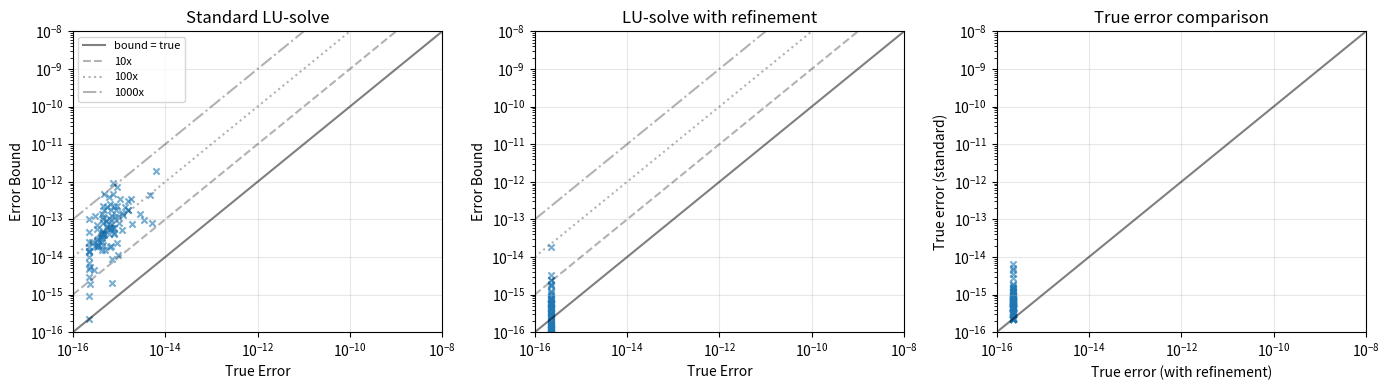

Reproduce this figure in Python.
import numpy as np
import scipy.linalg as LA
import matplotlib.pyplot as plt

def OneNorm(x):
    return np.sum(np.abs(x))

def InfNorm(x):
    return np.max(np.abs(x))

def ej(x, j):
    """Unit vector with 1 in position j."""
    e = np.zeros_like(x)
    e[j] = 1.0 
    return e

class LU:
    """LU factorization with condition number estimation via Hager's algorithm."""
    
    def __init__(self, A, **kwargs):
        self.shape = A.shape
        self.op = np.copy(A).astype(np.longdouble)  # Store original for residual computation
        
        if self.shape[0] != self.shape[1]:
            raise RuntimeError("Matrix must be square!")

        # Compute LU factorization
        self.lu_and_piv = LA.lu_factor(A)

    def matmult(self, x, **kwargs):
        """Multiply by original matrix (or transpose)."""
        transpose = kwargs.get('transpose', False)
        if transpose:
            return self.op.T @ x
        return self.op @ x

    def cond(self):
        """
        Estimate ||A^{-1}||_inf using Hager's algorithm.
        
        Key insight: ||A^{-1}||_inf = ||A^{-T}||_1, so we estimate
        the 1-norm of A^{-T} by finding x that maximizes ||A^{-T}x||_1.
        """
        NormBx = 0.0
        x = np.ones(self.shape[0], dtype=float) / self.shape[0]
      
        while True:
            # Solve A^T y = x
            Bx = self.solve_internal(x, transpose=True)
            NewNormBx = OneNorm(Bx)
    
            if NewNormBx <= NormBx:
                break
            NormBx = NewNormBx
    
            # Compute subgradient of 1-norm
            chi = np.sign(Bx)
            gradF = self.solve_internal(chi)
            iMax = np.argmax(np.abs(gradF))
    
            # Check optimality
            if InfNorm(gradF) <= np.dot(gradF, x):
                break
            
            # Update to unit vector at max component
            x = ej(x, iMax)

        return NormBx

    def solve_internal(self, b, **kwargs):
        """Solve Ax = b (or A^T x = b if transpose=True)."""
        transpose = kwargs.get('transpose', False)
        return LA.lu_solve(self.lu_and_piv, b, trans=1 if transpose else 0)

    def solve(self, b, **kwargs):
        """
        Solve Ax = b and return solution with error bound.
        
        Returns:
            x: Solution vector
            err: Error bound = cond(A) * ||r|| / ||x||
        """
        x = self.solve_internal(b, **kwargs)

        # Optional iterative refinement
        if kwargs.get('refine', False):
            # Compute residual in extended precision
            xa = x.astype(np.longdouble)
            ba = b.astype(np.longdouble)
            r = self.matmult(xa, **kwargs) - ba
            # Solve for correction
            d = self.solve_internal(np.asarray(r, dtype=float), **kwargs)
            x = x - d
        
        # Compute error bound using residual
        r = b - self.matmult(x, **kwargs)
        Ainv_norm = self.cond()
        err = Ainv_norm * InfNorm(np.asarray(r, dtype=float)) / InfNorm(x)

        return x, err

# Test on a random matrix
np.random.seed(42)
n = 50
A = np.random.randn(n, n)
x_true = np.ones(n)
b = A @ x_true

lu = LU(A)
x_computed, err_bound = lu.solve(b)

true_error = InfNorm(x_computed - x_true) / InfNorm(x_true)

print(f"Estimated ||A^{{-1}}||: {lu.cond():.4e}")
print(f"True ||A^{{-1}}||:      {np.linalg.norm(np.linalg.inv(A), np.inf):.4e}")
print()
print(f"Error bound:  {err_bound:.4e}")
print(f"True error:   {true_error:.4e}")
print(f"Bound / True: {err_bound / true_error:.1f}x")

def gen_matrices(M_lower=10, M_upper=500, M_step=50, M_N=10, scale=100.0):
    """Generate random matrices of various sizes."""
    matrices = []
    for M in range(M_lower, M_upper, M_step):
        for _ in range(M_N):
            A = scale * (2.0 * np.random.rand(M, M) - 1.0)
            matrices.append(A)
    return matrices

def generate_data(matrices, **lu_kwargs):
    """Solve systems and collect true errors vs error bounds."""
    N = len(matrices)
    true_errors = np.empty(N)
    error_bounds = np.empty(N)
    
    for i, matrix in enumerate(matrices):
        n = matrix.shape[0]
        # Use a unit vector as true solution
        x_true = ej(np.zeros(n), 1)
        b = matrix @ x_true

        lu = LU(matrix)
        x_computed, err_bound = lu.solve(b, **lu_kwargs)
        
        true_err = InfNorm(x_computed - x_true) / InfNorm(x_true)
        
        true_errors[i] = true_err
        error_bounds[i] = err_bound

    return true_errors, error_bounds

# Generate test matrices
np.random.seed(123)
print("Generating random matrices...")
matrices = gen_matrices()
print(f"Generated {len(matrices)} matrices")

# Test different configurations
print("\nSolving without refinement...")
true_err_std, bound_std = generate_data(matrices, refine=False)

print("Solving with refinement...")
true_err_ref, bound_ref = generate_data(matrices, refine=True)

print("Done!")

fig, axs = plt.subplots(1, 3, figsize=(14, 4))

# Clamp to machine epsilon for log scale
eps = np.finfo(float).eps
true_err_std = np.maximum(eps, true_err_std)
true_err_ref = np.maximum(eps, true_err_ref)

# Plot 1: Standard LU-solve
axs[0].scatter(true_err_std, bound_std, marker='x', alpha=0.6, s=20)
axs[0].set_title('Standard LU-solve', fontsize=12)

# Plot 2: With iterative refinement
axs[1].scatter(true_err_ref, bound_ref, marker='x', alpha=0.6, s=20)
axs[1].set_title('LU-solve with refinement', fontsize=12)

# Plot 3: Compare true errors (refinement helps?)
axs[2].scatter(true_err_ref, true_err_std, marker='x', alpha=0.6, s=20)
axs[2].set_title('True error comparison', fontsize=12)
axs[2].set_xlabel('True error (with refinement)')
axs[2].set_ylabel('True error (standard)')

# Add reference lines to first two plots
for ax in axs[:2]:
    xx = np.logspace(-16, -6, 100)
    ax.plot(xx, xx, 'k-', alpha=0.5, label='bound = true')
    ax.plot(xx, 10 * xx, 'k--', alpha=0.3, label='10x')
    ax.plot(xx, 100 * xx, 'k:', alpha=0.3, label='100x')
    ax.plot(xx, 1000 * xx, 'k-.', alpha=0.3, label='1000x')
    
    ax.set_xscale('log')
    ax.set_yscale('log')
    ax.set_xlim([1e-16, 1e-8])
    ax.set_ylim([1e-16, 1e-8])
    ax.set_xlabel('True Error')
    ax.set_ylabel('Error Bound')
    ax.grid(True, alpha=0.3)

# Reference line for comparison plot
xx = np.logspace(-16, -6, 100)
axs[2].plot(xx, xx, 'k-', alpha=0.5)
axs[2].set_xscale('log')
axs[2].set_yscale('log')
axs[2].set_xlim([1e-16, 1e-8])
axs[2].set_ylim([1e-16, 1e-8])
axs[2].grid(True, alpha=0.3)

axs[0].legend(loc='upper left', fontsize=8)
fig.tight_layout()
plt.show()

def hilbert(n):
    a = np.arange(n)
    return 1 / (a[:, None] + a[None, :] + 1)

print(f"{'n':>4} | {'cond(H)':>12} | {'Error Bound':>12} | {'True Error':>12} | {'Ratio':>8}")
print("-" * 60)

for n in [5, 8, 10, 12]:
    H = hilbert(n)
    x_true = np.ones(n)
    b = H @ x_true
    
    cond_H = np.linalg.cond(H, np.inf)
    
    lu = LU(H)
    x_computed, err_bound = lu.solve(b, refine=True)
    
    true_err = InfNorm(x_computed - x_true) / InfNorm(x_true)
    
    if true_err > 0:
        ratio = err_bound / true_err
        print(f"{n:4d} | {cond_H:12.4e} | {err_bound:12.4e} | {true_err:12.4e} | {ratio:8.1f}x")
    else:
        print(f"{n:4d} | {cond_H:12.4e} | {err_bound:12.4e} | {true_err:12.4e} | exact")